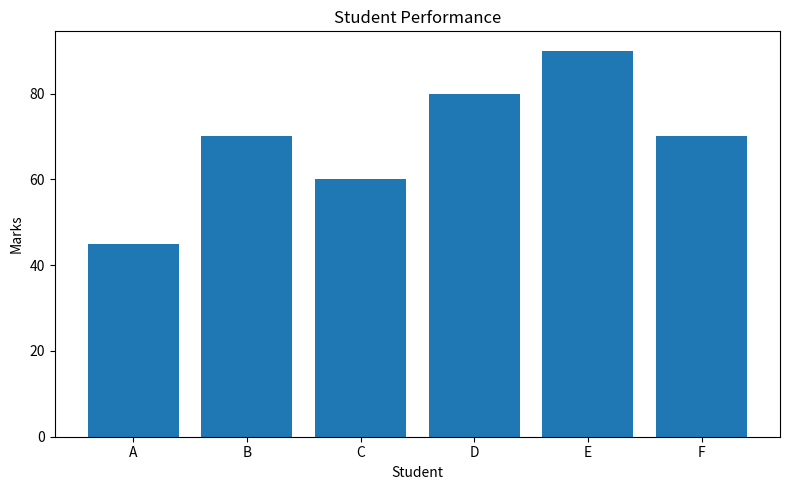
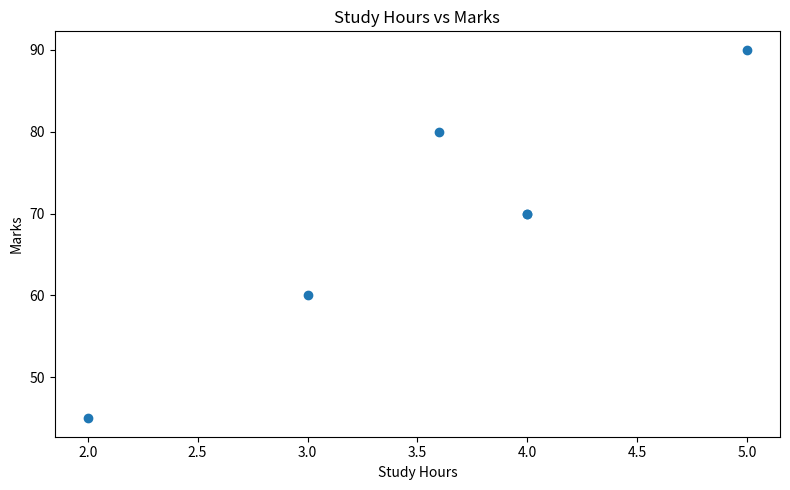

These figures' Python source, in order:

import numpy as np
import pandas as pd
import matplotlib.pyplot as plt


def create_dataset():
    """Create a sample student performance dataset."""
    data = {
        "Student": ["A", "B", "C", "D", "E", "F"],
        "Age": [20, 21, np.nan, 22, 20, 21],
        "Study_Hours": [2, 4, 3, np.nan, 5, 4],
        "Marks": [45, 70, 60, 80, 90, 70]
    }

    return pd.DataFrame(data)


def preprocess_data(df):
    """Handle missing values and duplicate records."""
    print("\nMissing values before preprocessing:")
    print(df.isnull().sum())

    # Replace missing numerical values with column means
    df["Age"] = df["Age"].fillna(df["Age"].mean())
    df["Study_Hours"] = df["Study_Hours"].fillna(
        df["Study_Hours"].mean()
    )

    # Remove duplicate records
    df = df.drop_duplicates()

    return df


def perform_eda(df):
    """Display summary statistics and explore the dataset."""
    print("\nDataset after preprocessing:")
    print(df)

    print("\nDataset Information:")
    print(df.info())

    print("\nSummary Statistics:")
    print(df.describe())

    print("\nCorrelation Matrix:")
    print(df[["Age", "Study_Hours", "Marks"]].corr())


def visualize_data(df):
    """Create visualizations for exploratory data analysis."""

    # Bar chart: Student marks
    plt.figure(figsize=(8, 5))
    plt.bar(df["Student"], df["Marks"])
    plt.xlabel("Student")
    plt.ylabel("Marks")
    plt.title("Student Performance")
    plt.tight_layout()
    plt.show()

    # Scatter plot: Study hours vs marks
    plt.figure(figsize=(8, 5))
    plt.scatter(df["Study_Hours"], df["Marks"])
    plt.xlabel("Study Hours")
    plt.ylabel("Marks")
    plt.title("Study Hours vs Marks")
    plt.tight_layout()
    plt.show()


def main():
    df = create_dataset()

    print("Original Dataset:")
    print(df)

    df = preprocess_data(df)

    perform_eda(df)

    visualize_data(df)


if __name__ == "__main__":
    main()
